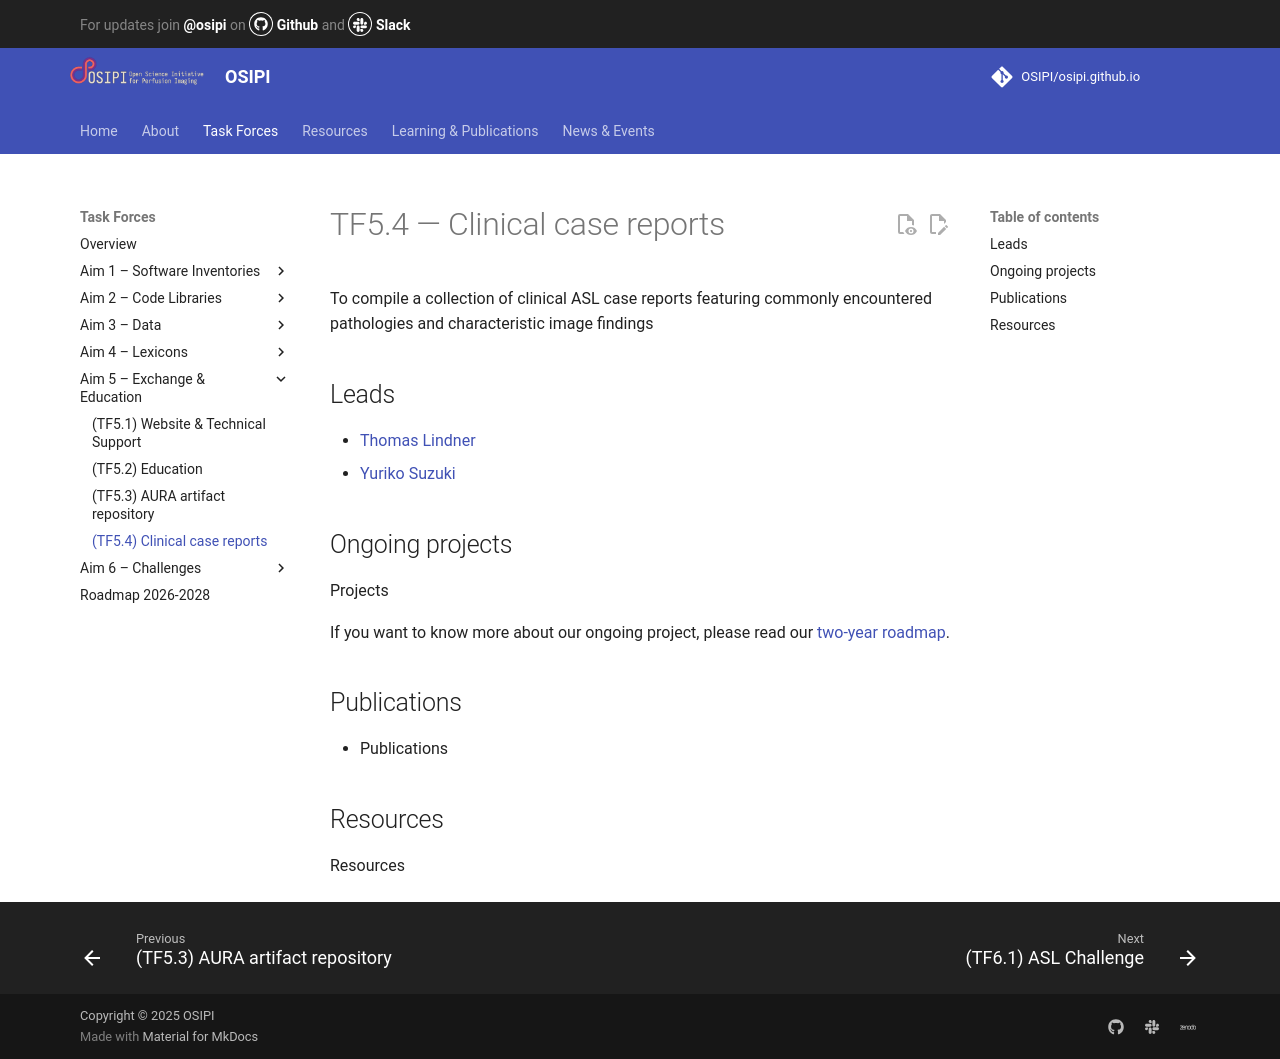

repository: OSIPI/osipi.github.io · page: tf/tf5-4/index.html · generator: mkdocs

# TF5.4 — Clinical case reports

To compile a collection of clinical ASL case reports featuring commonly encountered pathologies and characteristic image findings

## Leads

- [Thomas Lindner](mailto:t.lindner@uke.de)
- [Yuriko Suzuki](mailto:yuriko.l.suzuki@gmail.com)

## Ongoing projects

Projects

If you want to know more about our ongoing project, please read our [two-year roadmap](https://docs.google.com/document/d/1w2JlVK3hP5dgXMcrK8da5z94ivsK8Or__NU9qUR6WRk/edit?tab=t.0#heading=h.ei2m8lz5wdpx).

## Publications

- Publications

## Resources

Resources
